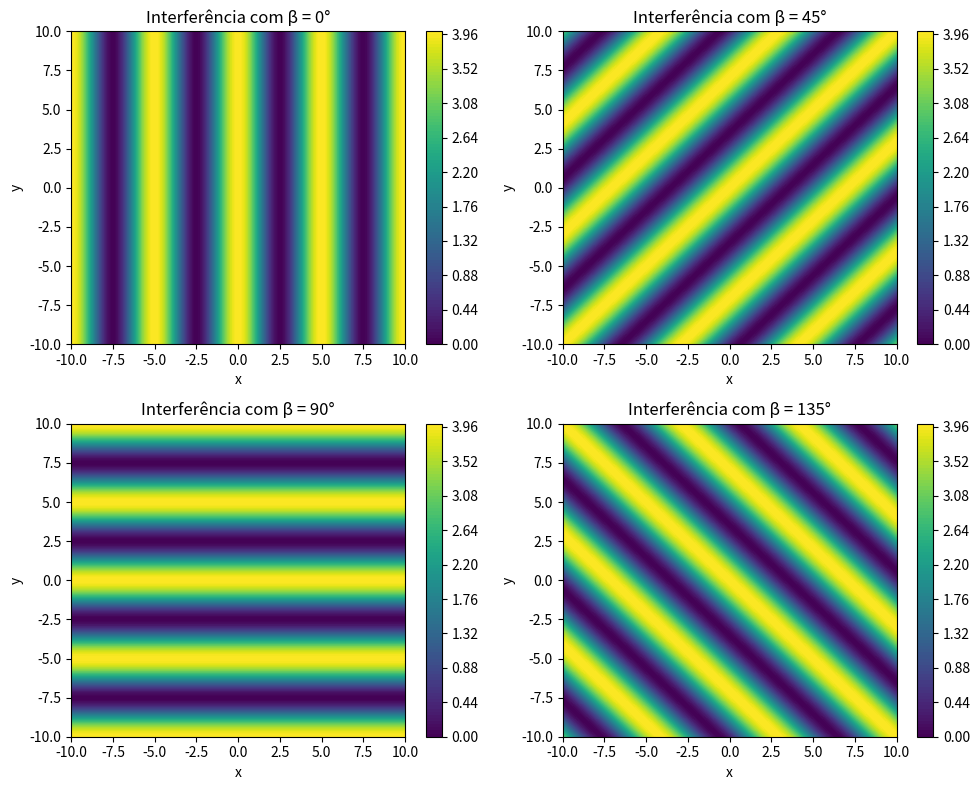

Write Python code to recreate this figure.
import numpy as np
import matplotlib.pyplot as plt

# Definindo a função para o cálculo da interferência
def calculate_interference(lambda_, beta, x, y):
    # Convertendo beta para radianos
    beta_rad = np.radians(beta)
    
    # Termo da equação
    term1 = -2 * np.pi / lambda_
    
    # Equação lambda
    eq_lambda = term1 * (np.cos(beta_rad) * x - np.sin(beta_rad) * y)
    
    # Equação geral
    eq_geral = 2 + 2 * np.cos(eq_lambda)
    
    return eq_geral

# Parâmetros
lambda_ = 5  # Comprimento de onda
x_vals = np.linspace(-10, 10, 400)  # Valores de x
y_vals = np.linspace(-10, 10, 400)  # Valores de y
X, Y = np.meshgrid(x_vals, y_vals)  # Criando a grade

# Calculando para diferentes ângulos beta
betas = [0, 45, 90, 135]  # Diferentes ângulos de rotação
fig, axes = plt.subplots(2, 2, figsize=(10, 8))

for i, beta in enumerate(betas):
    ax = axes[i//2, i%2]
    Z = calculate_interference(lambda_, beta, X, Y)
    
    # Gerando o gráfico de contorno da interferência
    contour = ax.contourf(X, Y, Z, levels=100, cmap='viridis')
    fig.colorbar(contour, ax=ax)
    ax.set_title(f'Interferência com β = {beta}°')
    ax.set_xlabel('x')
    ax.set_ylabel('y')

plt.tight_layout()
plt.show()
